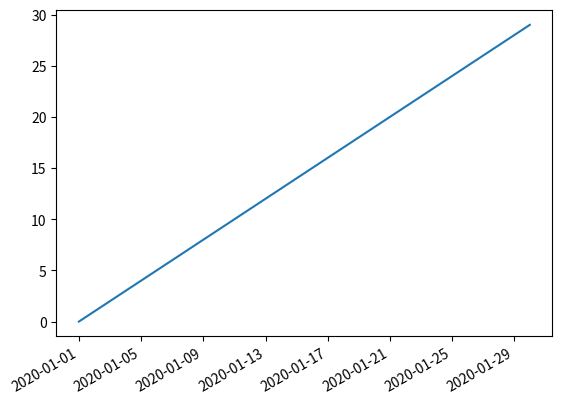

Write the Python code that produced this figure.
# -*- codiing:utf-8 -*-
import os

import numpy as np
import pandas as pd
import matplotlib.pyplot as plt

"""Matplotlib绘图实用的小技巧 调整日期自适应-autofmt_xdate"""
__author__ = "aaron.qiu"


"""
pip install matplotlib
非常不友好，调用plt.gcf().autofmt_xdate()，将自动调整角度。
"""

if __name__ == "__main__":
    x = pd.date_range('2020/01/01', periods=30)
    y = np.arange(0, 30, 1)
    plt.plot(x, y)
    plt.gcf().autofmt_xdate()
    plt.show()